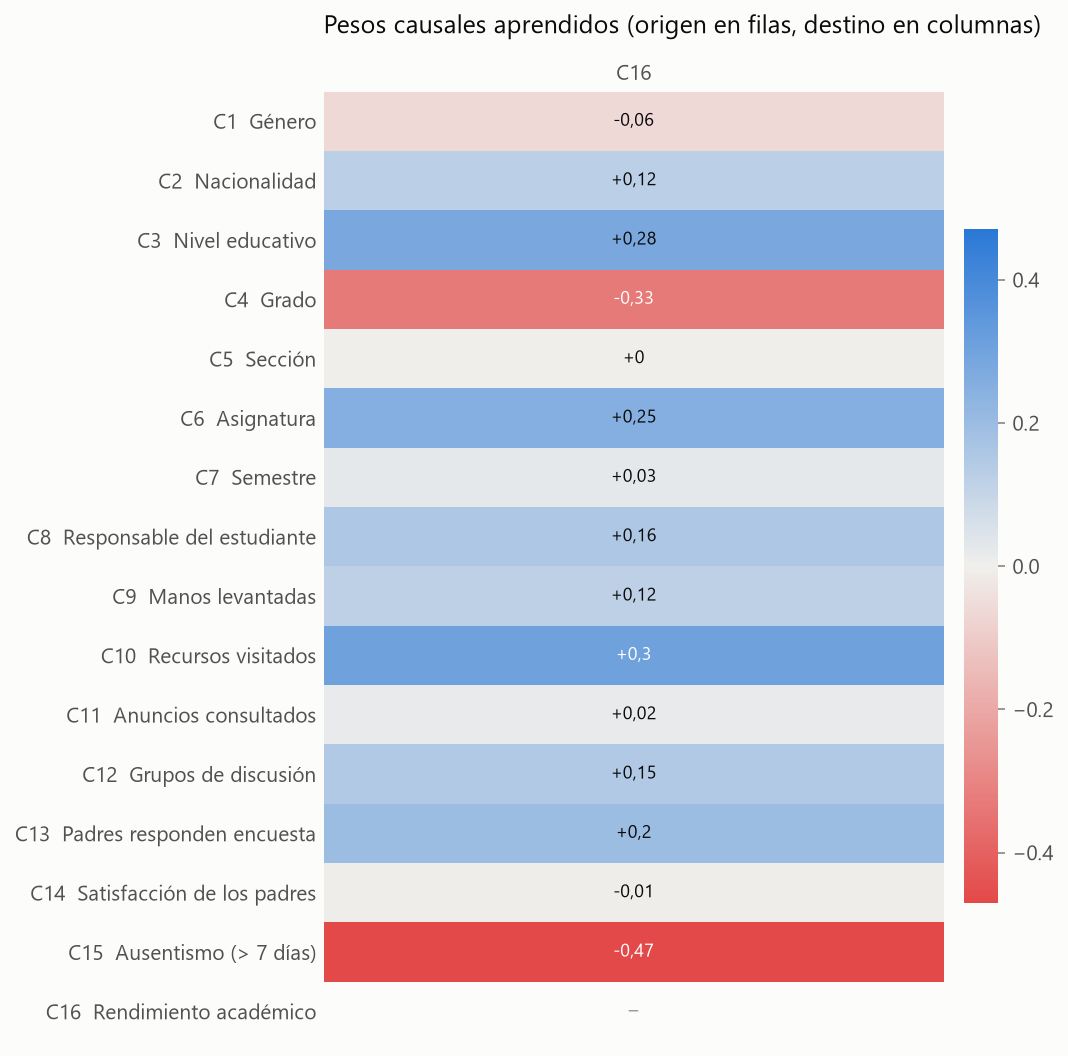

The table this chart was drawn from, first rows:
, C1, C2, C3, C4, C5, C6, C7, C8, C9, C10, C11, C12, C13, C14, C15, C16
C1, 0.0000, 0.0000, 0.0000, 0.0000, 0.0000, 0.0000, 0.0000, 0.0000, 0.0000, 0.0000, 0.0000, 0.0000, 0.0000, 0.0000, 0.0000, -0.0625
C2, 0.0000, 0.0000, 0.0000, 0.0000, 0.0000, 0.0000, 0.0000, 0.0000, 0.0000, 0.0000, 0.0000, 0.0000, 0.0000, 0.0000, 0.0000, 0.1245
C3, 0.0000, 0.0000, 0.0000, 0.0000, 0.0000, 0.0000, 0.0000, 0.0000, 0.0000, 0.0000, 0.0000, 0.0000, 0.0000, 0.0000, 0.0000, 0.2791
C4, 0.0000, 0.0000, 0.0000, 0.0000, 0.0000, 0.0000, 0.0000, 0.0000, 0.0000, 0.0000, 0.0000, 0.0000, 0.0000, 0.0000, 0.0000, -0.3303
C5, 0.0000, 0.0000, 0.0000, 0.0000, 0.0000, 0.0000, 0.0000, 0.0000, 0.0000, 0.0000, 0.0000, 0.0000, 0.0000, 0.0000, 0.0000, 0.0004
C6, 0.0000, 0.0000, 0.0000, 0.0000, 0.0000, 0.0000, 0.0000, 0.0000, 0.0000, 0.0000, 0.0000, 0.0000, 0.0000, 0.0000, 0.0000, 0.2512
C7, 0.0000, 0.0000, 0.0000, 0.0000, 0.0000, 0.0000, 0.0000, 0.0000, 0.0000, 0.0000, 0.0000, 0.0000, 0.0000, 0.0000, 0.0000, 0.0262
C8, 0.0000, 0.0000, 0.0000, 0.0000, 0.0000, 0.0000, 0.0000, 0.0000, 0.0000, 0.0000, 0.0000, 0.0000, 0.0000, 0.0000, 0.0000, 0.1580
C9, 0.0000, 0.0000, 0.0000, 0.0000, 0.0000, 0.0000, 0.0000, 0.0000, 0.0000, 0.0000, 0.0000, 0.0000, 0.0000, 0.0000, 0.0000, 0.1205
C10, 0.0000, 0.0000, 0.0000, 0.0000, 0.0000, 0.0000, 0.0000, 0.0000, 0.0000, 0.0000, 0.0000, 0.0000, 0.0000, 0.0000, 0.0000, 0.3037
C11, 0.0000, 0.0000, 0.0000, 0.0000, 0.0000, 0.0000, 0.0000, 0.0000, 0.0000, 0.0000, 0.0000, 0.0000, 0.0000, 0.0000, 0.0000, 0.0155
C12, 0.0000, 0.0000, 0.0000, 0.0000, 0.0000, 0.0000, 0.0000, 0.0000, 0.0000, 0.0000, 0.0000, 0.0000, 0.0000, 0.0000, 0.0000, 0.1507
C13, 0.0000, 0.0000, 0.0000, 0.0000, 0.0000, 0.0000, 0.0000, 0.0000, 0.0000, 0.0000, 0.0000, 0.0000, 0.0000, 0.0000, 0.0000, 0.1954
C14, 0.0000, 0.0000, 0.0000, 0.0000, 0.0000, 0.0000, 0.0000, 0.0000, 0.0000, 0.0000, 0.0000, 0.0000, 0.0000, 0.0000, 0.0000, -0.0071
C15, 0.0000, 0.0000, 0.0000, 0.0000, 0.0000, 0.0000, 0.0000, 0.0000, 0.0000, 0.0000, 0.0000, 0.0000, 0.0000, 0.0000, 0.0000, -0.4708
C16, 0.0000, 0.0000, 0.0000, 0.0000, 0.0000, 0.0000, 0.0000, 0.0000, 0.0000, 0.0000, 0.0000, 0.0000, 0.0000, 0.0000, 0.0000, 0.0000
sesgo, 0.0000, 0.0000, 0.0000, 0.0000, 0.0000, 0.0000, 0.0000, 0.0000, 0.0000, 0.0000, 0.0000, 0.0000, 0.0000, 0.0000, 0.0000, -0.8808
